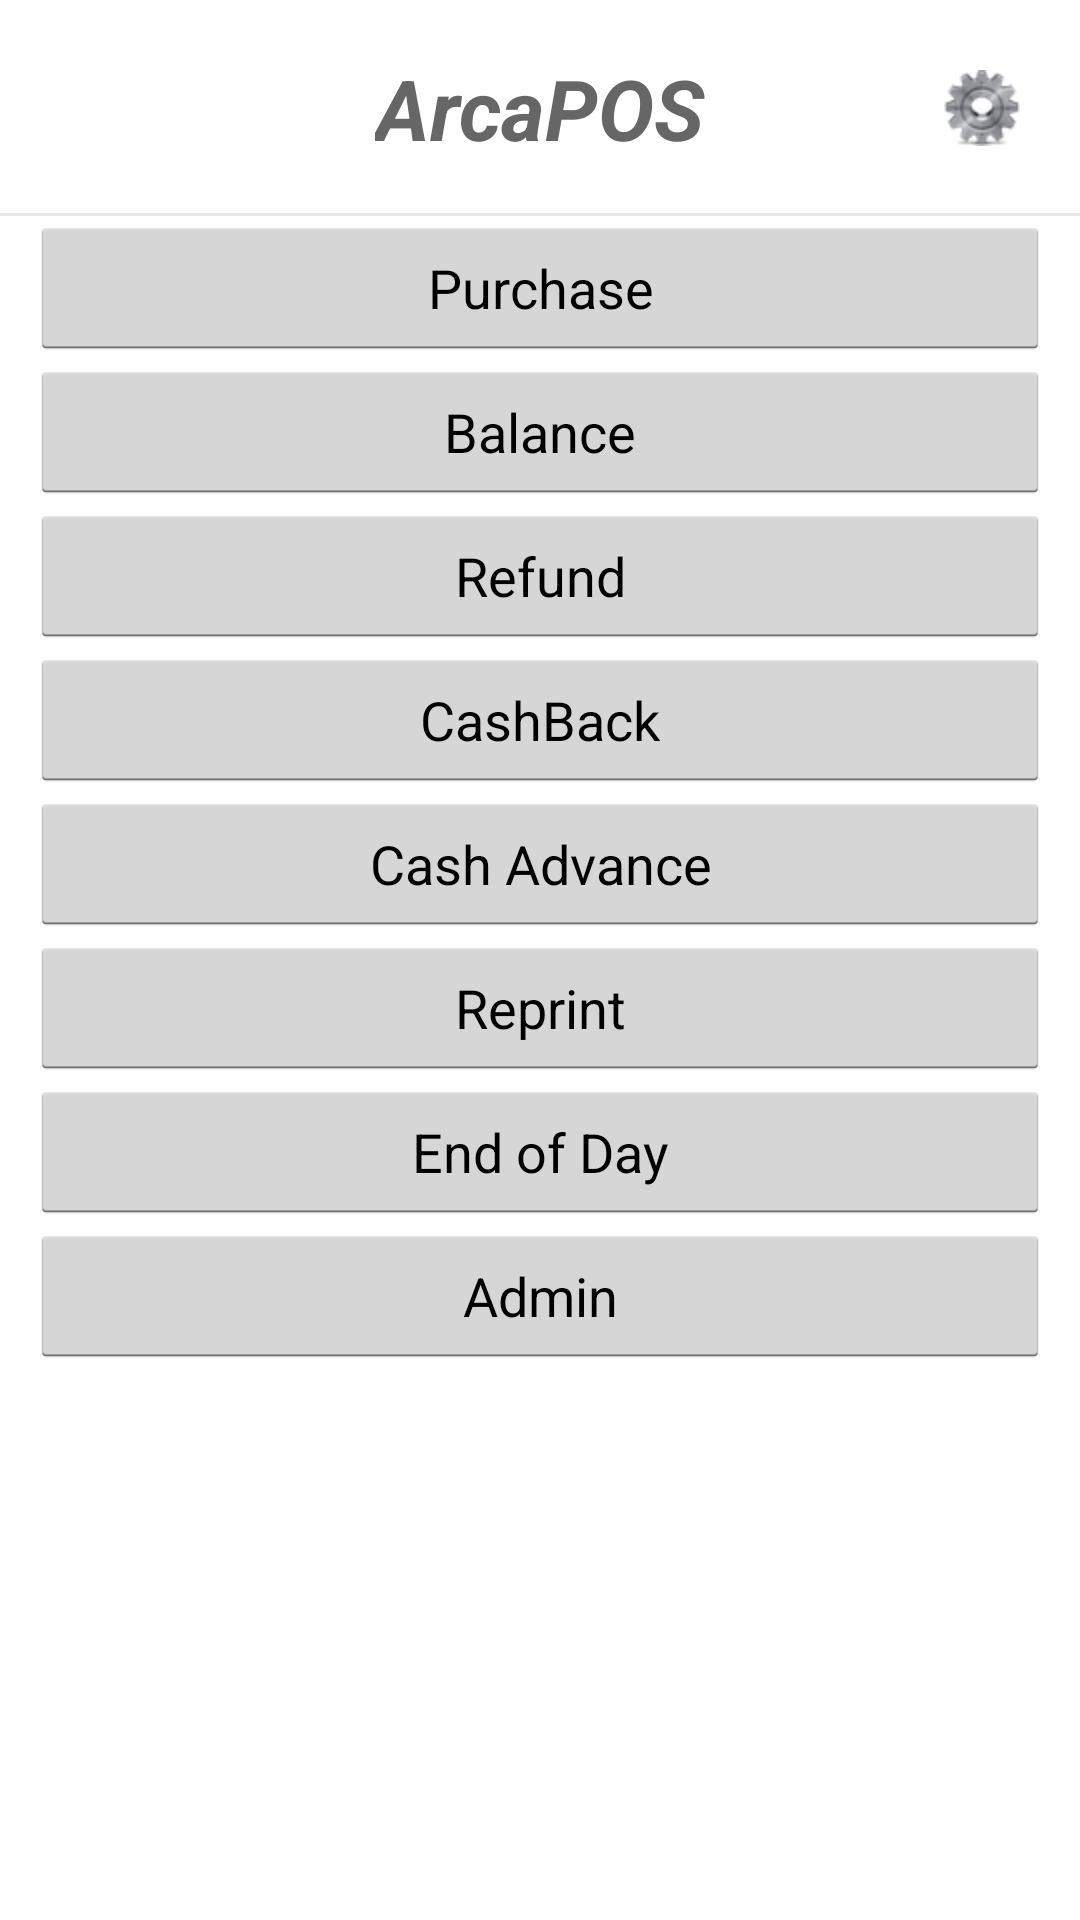

Here is an Android app screen rendered from its layout file. Give the layout XML and the strings, colors and styles it references.
<!-- AndroidManifest.xml: application theme CashierBaseTheme -->
<!-- res/layout/activity_main_menu.xml -->
<LinearLayout xmlns:android="http://schemas.android.com/apk/res/android"
              xmlns:tools="http://schemas.android.com/tools"
              android:layout_width="match_parent"
              android:layout_height="match_parent"
              android:orientation="vertical"
              android:fitsSystemWindows="true"
              tools:context="com.avantir.wpos.activity.MainMenuActivity">


    <include
            layout="@layout/top_title"
    />

    <LinearLayout
            android:layout_width="match_parent"
            android:layout_height="0dp"
            android:layout_marginLeft="10dp"
            android:layout_marginRight="10dp"
            android:layout_weight="6"
            android:orientation="vertical">


        <Button
                android:id="@+id/purchase_btn"
                android:layout_width="match_parent"
                android:layout_height="wrap_content"
                android:gravity="center"
                android:text="Purchase"/>

        <Button
                android:id="@+id/balance_btn"
                android:layout_width="match_parent"
                android:layout_height="wrap_content"
                android:gravity="center"
                android:text="Balance"/>

        <Button
                android:id="@+id/refund_btn"
                android:layout_width="match_parent"
                android:layout_height="wrap_content"
                android:gravity="center"
                android:text="Refund"/>

        <Button
                android:id="@+id/cashback_btn"
                android:layout_width="match_parent"
                android:layout_height="wrap_content"
                android:gravity="center"
                android:text="CashBack"/>

        <Button
                android:id="@+id/cash_advance_btn"
                android:layout_width="match_parent"
                android:layout_height="wrap_content"
                android:gravity="center"
                android:text="Cash Advance"/>

        <Button
                android:id="@+id/reprint_btn"
                android:layout_width="match_parent"
                android:layout_height="wrap_content"
                android:gravity="center"
                android:text="Reprint"/>

        <Button
                android:id="@+id/end_of_day_btn"
                android:layout_width="match_parent"
                android:layout_height="wrap_content"
                android:gravity="center"
                android:text="End of Day"/>

        <Button
                android:id="@+id/admin_btn"
                android:layout_width="match_parent"
                android:layout_height="wrap_content"
                android:gravity="center"
                android:text="Admin"/>

    </LinearLayout>

</LinearLayout>
<!-- res/layout/top_title.xml (included above) -->
<?xml version="1.0" encoding="utf-8"?>

<RelativeLayout xmlns:android="http://schemas.android.com/apk/res/android"
                android:id="@+id/title_layout"
                android:layout_width="fill_parent"
                android:layout_height="@dimen/title_high"
                android:background="@color/white"
        >

    <TextView
            android:id="@+id/titleNameText"
            android:textSize="28sp"
            android:textColor="@color/allinpay_title_and_line_text"
            android:layout_width="wrap_content"
            android:layout_height="wrap_content"
            android:layout_centerHorizontal="true"
            android:layout_centerVertical="true"
            android:textStyle="bold|italic"
            android:text="ArcaPOS"/>

    <ImageView android:id="@+id/operText"
               android:layout_width="wrap_content"
               android:layout_height="match_parent"
               android:layout_alignParentRight="true"
               android:layout_marginRight="10dp"
               android:src="@drawable/selector_oper"
               android:visibility="gone"/>

    <TextView
        android:layout_width="wrap_content"
              android:layout_height="match_parent"
              android:layout_alignParentRight="true"
              android:paddingRight="@dimen/layout_margin_left_right_10"
              android:paddingLeft="@dimen/layout_margin_left_right_10"
              android:text="Swipe for return"
              android:gravity="center"
              android:textSize="@dimen/text_normal_size"
              android:textColor="@color/allinpay_title_and_line_text"
              android:background="@drawable/selector_scan_refund"
              android:visibility="gone"/>

    <ImageView android:layout_width="match_parent"
               android:layout_height="wrap_content"
               android:layout_alignParentBottom="true"
               android:src="@drawable/line_bold"/>

    <ImageView android:layout_width="wrap_content"
        android:layout_height="fill_parent"
               android:id="@+id/titleBackImage"
               android:src="@drawable/selector_return"
               android:paddingLeft="20dp"
               android:paddingRight="20dp"
        android:layout_alignParentTop="true"
        />

    <ImageView android:layout_width="wrap_content"
               android:layout_height="fill_parent"
               android:id="@+id/titleSettingsImage"
               android:src="@drawable/settings"
               android:paddingLeft="20dp"
               android:paddingRight="20dp"
               android:layout_alignParentEnd="true"/>

</RelativeLayout>
<!-- resources referenced by this layout -->
<resources>
  <color name="allinpay_title_and_line_text">#666666</color>
  <color name="white">#ffffff</color>
  <dimen name="layout_margin_left_right_10">10dip</dimen>
  <dimen name="text_normal_size">24sp</dimen>
  <dimen name="title_high">72dp</dimen>
  <!-- drawable line_bold: png bitmap (drawable-hdpi, 1044 bytes) -->
  <!-- drawable selector_oper (drawable) -->
  <?xml version="1.0" encoding="utf-8"?>
  
  <selector xmlns:android="http://schemas.android.com/apk/res/android">
      <item android:state_selected="true"
            android:drawable="@drawable/operation_btn_normal"/>
      <item android:state_pressed="true"
            android:drawable="@drawable/operation_btn_press"/>
      <item android:drawable="@drawable/operation_btn_normal"/>
  </selector>
  <!-- drawable selector_return (drawable) -->
  <?xml version="1.0" encoding="utf-8"?>
  
  <selector xmlns:android="http://schemas.android.com/apk/res/android">
      <item android:state_selected="true"
            android:drawable="@drawable/title_return_normal"/>
      <item android:state_pressed="true"
            android:drawable="@drawable/title_return_press"/>
      <item android:drawable="@drawable/title_return_normal"/>
  </selector>
  <!-- drawable selector_scan_refund (drawable) -->
  <?xml version="1.0" encoding="utf-8"?>
  
  <selector xmlns:android="http://schemas.android.com/apk/res/android">
      <item android:state_selected="true"
            android:drawable="@drawable/background_white"/>
      <item android:state_pressed="true"
            android:drawable="@drawable/background_green"/>
      <item android:drawable="@drawable/background_white"/>
  </selector>
  <!-- drawable settings: png bitmap (drawable-hdpi, 4396 bytes) -->
  <style name="CashierBaseTheme" parent="android:Theme.Holo.Light.DarkActionBar">
          <item name="android:windowNoTitle">true</item>
      </style>
  <!-- drawable operation_btn_normal: png bitmap (drawable-hdpi, 21227 bytes) -->
  <!-- drawable operation_btn_press: png bitmap (drawable-hdpi, 21230 bytes) -->
</resources>
